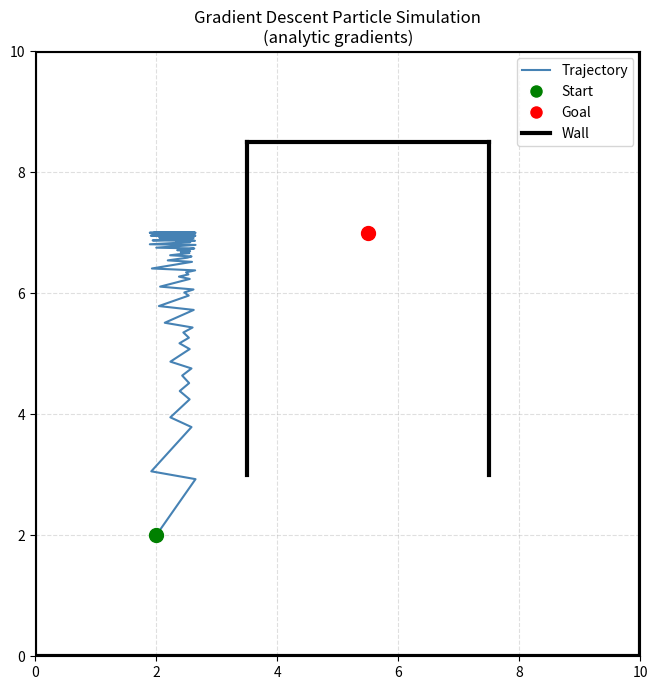
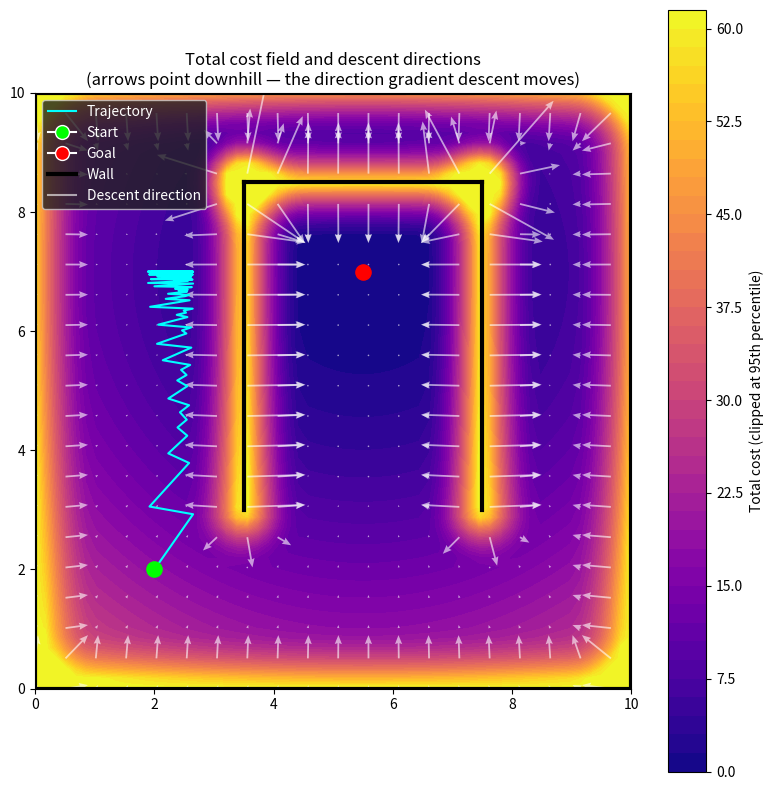
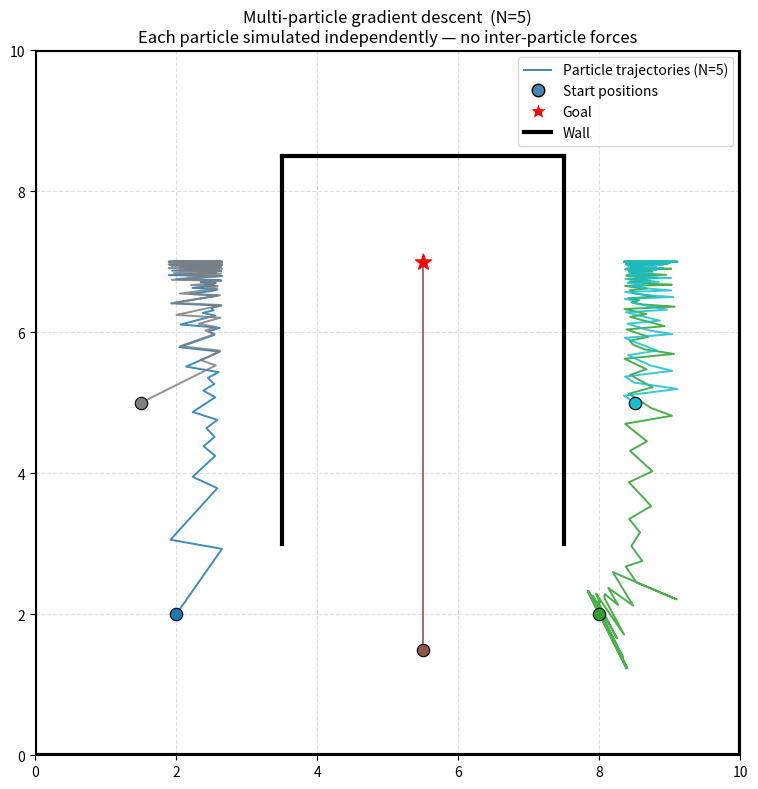

Here is the Python script that generated these plots, in order:
import numpy as np
import matplotlib.pyplot as plt
from matplotlib.lines import Line2D

EPS = 1e-8   # safeguard against division by zero when x lies on the wall


# ─────────────────────────────────────────────
# 1. Goal cost + analytic gradient
# ─────────────────────────────────────────────

def goal_cost(x, g):
    """C_goal = 0.5 * ||x - g||²"""
    diff = x - g
    return 0.5 * np.dot(diff, diff)


def grad_goal(x, g):
    """
    Analytic gradient of C_goal.

    Derivation:
        C_goal = 0.5 * (x - g)·(x - g)
        dC/dx  = (x - g)

    Descending this gradient moves x toward g.
    """
    return x - g


# ─────────────────────────────────────────────
# 2. Point-to-segment: distance + closest point
# ─────────────────────────────────────────────

def point_to_segment(x, a, b):
    """
    Returns (d, p) where:
      d = shortest distance from x to segment [a, b]
      p = closest point on the segment to x

    Steps:
      1. Project (x - a) onto (b - a) to get scalar t.
      2. Clamp t to [0, 1] so p stays on the segment.
      3. p = a + t*(b - a),  d = ||x - p||
    """
    v = b - a
    t = np.dot(x - a, v) / np.dot(v, v)
    t = np.clip(t, 0.0, 1.0)
    p = a + t * v
    d = np.linalg.norm(x - p)
    return d, p


# ─────────────────────────────────────────────
# 3. Wall penalty + analytic gradient
# ─────────────────────────────────────────────

def wall_cost(x, a, b, R, w):
    """
    C_wall = 0.5 * w * (R - d)²   if d < R
           = 0                      otherwise
    """
    d, _ = point_to_segment(x, a, b)
    if d < R:
        return 0.5 * w * (R - d) ** 2
    return 0.0


def grad_wall_penalty(x, a, b, R, w):
    """
    Analytic gradient of C_wall via the chain rule.

    Derivation:
        d      = ||x - p||          (distance to closest point p on segment)

        dC/dd  = -w * (R - d)       (outer derivative of the quadratic)

        dd/dx  = (x - p) / d        (gradient of Euclidean distance)

                 This formula holds whether p is in the segment interior
                 (t clamped) or at an endpoint — in both cases p is fixed
                 relative to the perpendicular direction of x, so the
                 along-segment component vanishes.

        Chain rule:
        grad C_wall = dC/dd * dd/dx
                    = -w * (R - d) * (x - p) / max(d, eps)   if d < R
                    = 0                                        otherwise
    """
    d, p = point_to_segment(x, a, b)
    if d >= R:
        return np.zeros_like(x)
    return -w * (R - d) * (x - p) / max(d, EPS)


# ─────────────────────────────────────────────
# 4. Total cost + total gradient
# ─────────────────────────────────────────────

def total_cost(x, g, walls):
    """Sum of goal cost and all wall penalties."""
    cost = goal_cost(x, g)
    for wall in walls:
        cost += wall_cost(x, wall['a'], wall['b'], wall['R'], wall['w'])
    return cost


def total_gradient(x, g, walls):
    """
    Analytic gradient of the total cost:
        grad C = grad C_goal + sum_i grad C_wall_i
    """
    grad = grad_goal(x, g)
    for wall in walls:
        grad = grad + grad_wall_penalty(x, wall['a'], wall['b'],
                                        wall['R'], wall['w'])
    return grad


# ─────────────────────────────────────────────
# 5. Simulation loop
# ─────────────────────────────────────────────

def run_simulation(x0, g, walls, alpha=0.001, n_steps=500):
    """
    Gradient descent:   x <- x - alpha * grad C(x)

    Uses the fully analytic gradient — no finite differences.
    Wall avoidance emerges purely from cost minimisation.
    """
    x = x0.copy()
    trajectory = [x.copy()]

    for _ in range(n_steps):
        grad = total_gradient(x, g, walls)
        x = x - alpha * grad
        trajectory.append(x.copy())

    return np.array(trajectory)


# ─────────────────────────────────────────────
# 6. Multi-particle simulation
# ─────────────────────────────────────────────

def run_multi_particle_simulation(starts, g, walls,
                                  alpha=0.05, n_steps=800, tol=0.05):
    """
    Run independent gradient-descent simulations for N particles.

    Each particle sees the same walls and goal and is simulated separately —
    no particle-particle interaction of any kind.

    Parameters
    ----------
    starts  : (N, 2) array or list of 2-element arrays — one start per particle
    g       : goal position shared by all particles
    walls   : list of wall dicts (same format as single-particle version)
    alpha   : gradient descent step size
    n_steps : maximum number of steps per particle
    tol     : early-stop when ||x - g|| < tol (particle has reached the goal)

    Returns
    -------
    trajectories : list of N arrays, each of shape (T_i, 2)
                   T_i may be shorter than n_steps+1 if the particle converged.
    """
    trajectories = []

    for x0 in starts:
        x = np.array(x0, dtype=float)
        traj = [x.copy()]

        for _ in range(n_steps):
            if np.linalg.norm(x - g) < tol:
                break                          # particle reached the goal
            grad = total_gradient(x, g, walls)
            x = x - alpha * grad
            traj.append(x.copy())

        trajectories.append(np.array(traj))

    return trajectories


# ─────────────────────────────────────────────
# 7. Plotting
# ─────────────────────────────────────────────

def plot_results(trajectory, x0, g, walls):
    fig, ax = plt.subplots(figsize=(7, 7))

    ax.plot(trajectory[:, 0], trajectory[:, 1],
            color='steelblue', linewidth=1.5, zorder=2)

    ax.scatter(*x0, color='green', s=100, zorder=5)
    ax.scatter(*g,  color='red',   s=100, zorder=5)

    for wall in walls:
        ax.plot([wall['a'][0], wall['b'][0]],
                [wall['a'][1], wall['b'][1]],
                color='black', linewidth=3, zorder=4)

    legend_handles = [
        Line2D([0], [0], color='steelblue', label='Trajectory'),
        Line2D([0], [0], marker='o', color='w', markerfacecolor='green',
               markersize=10, label='Start'),
        Line2D([0], [0], marker='o', color='w', markerfacecolor='red',
               markersize=10, label='Goal'),
        Line2D([0], [0], color='black', linewidth=3, label='Wall'),
    ]
    ax.legend(handles=legend_handles)
    ax.set_xlim(0, 10)
    ax.set_ylim(0, 10)
    ax.set_aspect('equal')
    ax.set_title("Gradient Descent Particle Simulation\n(analytic gradients)")
    ax.grid(True, linestyle='--', alpha=0.4)
    plt.tight_layout()
    plt.show()


# ─────────────────────────────────────────────
# 8. Multi-particle plot
# ─────────────────────────────────────────────

def plot_multi_particle_results(trajectories, starts, g, walls):
    """
    Plot all particle trajectories together on one axes.

    Parameters
    ----------
    trajectories : list of (T_i, 2) arrays returned by run_multi_particle_simulation
    starts       : (N, 2) array or list used as start positions
    g            : goal position
    walls        : list of wall dicts
    """
    # One colour per particle, cycling through a qualitative palette
    colours = plt.cm.tab10(np.linspace(0, 1, max(len(trajectories), 1)))

    fig, ax = plt.subplots(figsize=(8, 8))

    for i, traj in enumerate(trajectories):
        colour = colours[i % len(colours)]
        ax.plot(traj[:, 0], traj[:, 1], color=colour, linewidth=1.4,
                alpha=0.85, zorder=2)
        # Mark each start with a small filled circle in the same colour
        ax.scatter(*traj[0], color=colour, edgecolors='black',
                   s=80, zorder=5, linewidths=0.8)

    # Goal
    ax.scatter(*g, color='red', s=140, zorder=6, marker='*')

    # Walls
    for wall in walls:
        ax.plot([wall['a'][0], wall['b'][0]],
                [wall['a'][1], wall['b'][1]],
                color='black', linewidth=3, zorder=4)

    legend_handles = [
        Line2D([0], [0], color='steelblue', linewidth=1.4,
               label=f'Particle trajectories (N={len(trajectories)})'),
        Line2D([0], [0], marker='o', color='w', markerfacecolor='steelblue',
               markeredgecolor='black', markersize=9, label='Start positions'),
        Line2D([0], [0], marker='*', color='w', markerfacecolor='red',
               markersize=14, label='Goal'),
        Line2D([0], [0], color='black', linewidth=3, label='Wall'),
    ]
    ax.legend(handles=legend_handles)
    ax.set_xlim(0, 10)
    ax.set_ylim(0, 10)
    ax.set_aspect('equal')
    ax.set_title(f"Multi-particle gradient descent  (N={len(trajectories)})\n"
                 "Each particle simulated independently — no inter-particle forces")
    ax.grid(True, linestyle='--', alpha=0.4)
    plt.tight_layout()
    plt.show()


# ─────────────────────────────────────────────
# 9. Cost field + gradient vector visualisation
# ─────────────────────────────────────────────

def plot_cost_field_and_vectors(x0, g, walls, trajectory=None, grid_n=60):
    """
    Visualise the total cost landscape and the descent direction field.

    Parameters
    ----------
    x0         : start position (plotted in green)
    g          : goal position  (plotted in red)
    walls      : list of wall dicts with 'a','b','R','w'
    trajectory : optional (N,2) array — overlaid in cyan if provided
    grid_n     : number of grid points per axis (higher = finer but slower)

    What each layer shows
    ─────────────────────
    contourf   : total cost value — bright = high cost (near walls or far from
                 goal), dark = low cost (near goal, away from walls)
    quiver     : negative gradient i.e. the direction the particle is pushed
                 at each point. Arrows point downhill on the cost surface.
    """
    xs = np.linspace(0, 10, grid_n)
    ys = np.linspace(0, 10, grid_n)
    XX, YY = np.meshgrid(xs, ys)

    Z = np.zeros_like(XX)
    U = np.zeros_like(XX)   # -grad[0]  (x component of descent direction)
    V = np.zeros_like(XX)   # -grad[1]  (y component of descent direction)

    for i in range(grid_n):
        for j in range(grid_n):
            pos     = np.array([XX[i, j], YY[i, j]])
            Z[i, j] = total_cost(pos, g, walls)
            grad    = total_gradient(pos, g, walls)
            U[i, j] = -grad[0]
            V[i, j] = -grad[1]

    fig, ax = plt.subplots(figsize=(8, 8))

    # Cost contours — clip so wall spikes don't collapse the colour scale
    Z_display = np.clip(Z, 0, np.percentile(Z, 95))
    cf = ax.contourf(XX, YY, Z_display, levels=40, cmap='plasma')
    plt.colorbar(cf, ax=ax, label='Total cost (clipped at 95th percentile)')

    # Descent direction arrows — subsampled so they stay readable
    step = max(1, grid_n // 20)
    ax.quiver(XX[::step, ::step], YY[::step, ::step],
              U[::step, ::step],  V[::step, ::step],
              color='white', alpha=0.6, width=0.003, headwidth=4)

    # Walls
    for wall in walls:
        ax.plot([wall['a'][0], wall['b'][0]],
                [wall['a'][1], wall['b'][1]],
                color='black', linewidth=3, zorder=4)

    # Start and goal
    ax.scatter(*x0, color='lime', s=120, zorder=6)
    ax.scatter(*g,  color='red',  s=120, zorder=6)

    legend_handles = [
        Line2D([0], [0], marker='o', color='w', markerfacecolor='lime',
               markersize=10, label='Start'),
        Line2D([0], [0], marker='o', color='w', markerfacecolor='red',
               markersize=10, label='Goal'),
        Line2D([0], [0], color='black', linewidth=3, label='Wall'),
        Line2D([0], [0], color='white', alpha=0.6, label='Descent direction'),
    ]

    # Optional trajectory overlay
    if trajectory is not None:
        ax.plot(trajectory[:, 0], trajectory[:, 1],
                color='cyan', linewidth=1.5, zorder=5)
        legend_handles.insert(0,
            Line2D([0], [0], color='cyan', linewidth=1.5, label='Trajectory'))

    ax.legend(handles=legend_handles, loc='upper left',
              facecolor='#222', labelcolor='white')
    ax.set_xlim(0, 10)
    ax.set_ylim(0, 10)
    ax.set_aspect('equal')
    ax.set_title("Total cost field and descent directions\n"
                 "(arrows point downhill — the direction gradient descent moves)")
    plt.tight_layout()
    plt.show()


# ─────────────────────────────────────────────
# 10. Main
# ─────────────────────────────────────────────

if __name__ == "__main__":
    g = np.array([5.5, 7.0])   # goal — inside the n-shaped enclosure

    # ── Outer square boundary [0,10]×[0,10] ──────────────────────────────────
    boundary_R = 1.0
    boundary_w = 80.0
    boundary_walls = [
        {'a': np.array([ 0.0,  0.0]), 'b': np.array([10.0,  0.0]),  # bottom
         'R': boundary_R, 'w': boundary_w},
        {'a': np.array([10.0,  0.0]), 'b': np.array([10.0, 10.0]),  # right
         'R': boundary_R, 'w': boundary_w},
        {'a': np.array([10.0, 10.0]), 'b': np.array([ 0.0, 10.0]),  # top
         'R': boundary_R, 'w': boundary_w},
        {'a': np.array([ 0.0, 10.0]), 'b': np.array([ 0.0,  0.0]),  # left
         'R': boundary_R, 'w': boundary_w},
    ]

    # ── n-shaped interior enclosure ───────────────────────────────────────────
    #
    #   (3.5,8.5)────────────(7.5,8.5)   ← top bar
    #      │                     │
    #      │    goal (5.5,7.0)   │
    #      │                     │
    #   (3.5,3.0)           (7.5,3.0)    ← open bottom gap  (y < 3.0)
    #
    interior_R = 1.0
    interior_w = 120.0
    interior_walls = [
        {'a': np.array([3.5, 3.0]), 'b': np.array([3.5, 8.5]),  # left leg
         'R': interior_R, 'w': interior_w},
        {'a': np.array([3.5, 8.5]), 'b': np.array([7.5, 8.5]),  # top bar
         'R': interior_R, 'w': interior_w},
        {'a': np.array([7.5, 8.5]), 'b': np.array([7.5, 3.0]),  # right leg
         'R': interior_R, 'w': interior_w},
    ]

    walls = boundary_walls + interior_walls

    # ── Single-particle run (kept for reference + cost-field debug) ───────────
    x0 = np.array([2.0, 2.0])
    trajectory = run_simulation(x0, g, walls, alpha=0.05, n_steps=800)
    plot_results(trajectory, x0, g, walls)
    plot_cost_field_and_vectors(x0, g, walls, trajectory=trajectory, grid_n=60)

    # ── Multi-particle run ────────────────────────────────────────────────────
    # Particles start from different positions around the n-shape.
    # Each is simulated independently — same walls, same goal, no interaction.
    starts = np.array([
        [2.0, 2.0],   # lower-left  (must go around left leg)
        [8.0, 2.0],   # lower-right (must go around right leg)
        [5.5, 1.5],   # bottom-centre (aligned with the gap)
        [1.5, 5.0],   # left side
        [8.5, 5.0],   # right side
    ])

    trajectories = run_multi_particle_simulation(
        starts, g, walls, alpha=0.05, n_steps=800, tol=0.05
    )
    plot_multi_particle_results(trajectories, starts, g, walls)
